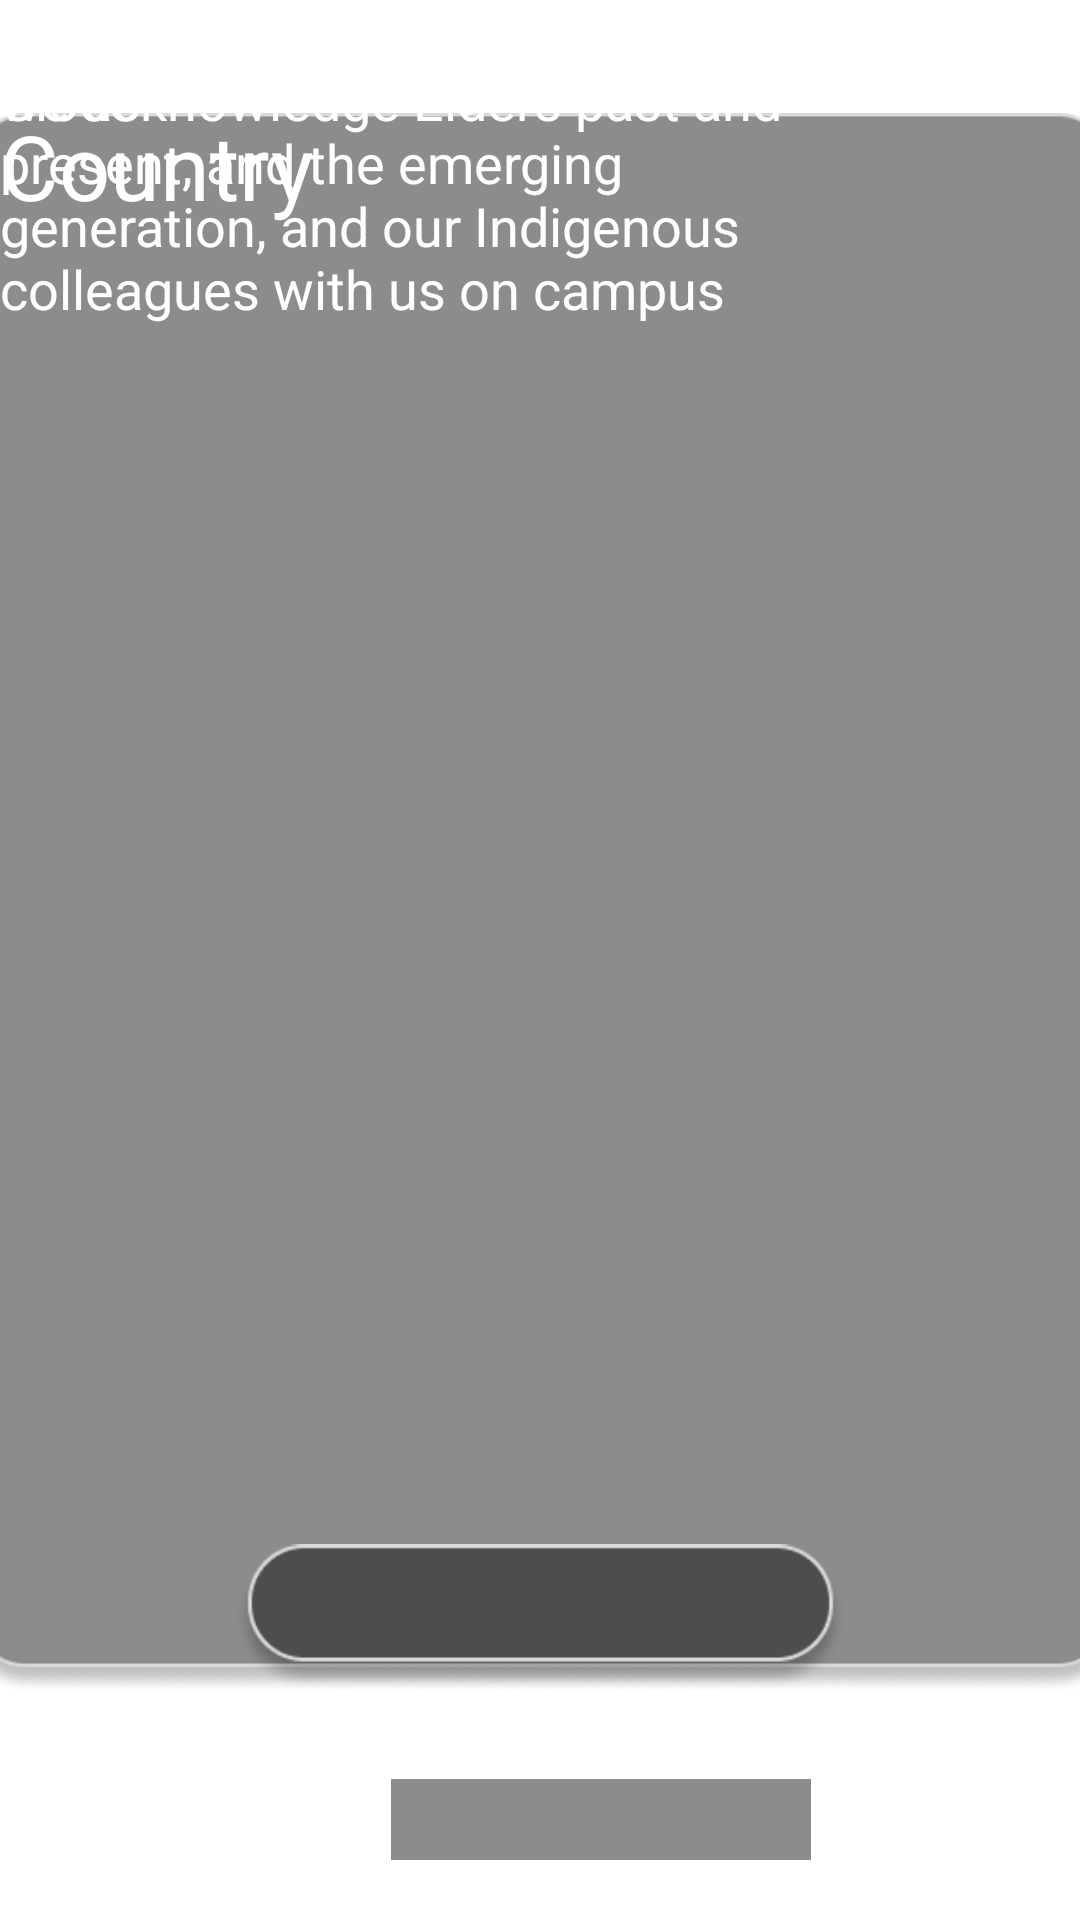

Here is an Android app screen rendered from its layout file. Give the layout XML and the strings, colors and styles it references.
<!-- AndroidManifest.xml: application theme Theme.INFS3634 -->
<!-- res/layout/ack.xml -->
<?xml version="1.0" encoding="utf-8"?>
<androidx.constraintlayout.widget.ConstraintLayout xmlns:android="http://schemas.android.com/apk/res/android"
    xmlns:app="http://schemas.android.com/apk/res-auto"
    xmlns:tools="http://schemas.android.com/tools"
    android:layout_width="match_parent"
    android:layout_height="match_parent">

    <ImageView
        android:id="@+id/left_image"
        android:layout_width="587dp"
        android:layout_height="899dp"
        android:src="@drawable/hc"
        app:layout_constraintBottom_toBottomOf="parent"
        app:layout_constraintEnd_toEndOf="parent"
        app:layout_constraintStart_toStartOf="parent"
        app:layout_constraintTop_toTopOf="parent"
        app:layout_constraintVertical_bias="0.225" />

    <ImageView
        android:id="@+id/left_ima"
        android:layout_width="431dp"
        android:layout_height="527dp"
        android:src="@drawable/hb"
        app:layout_constraintBottom_toBottomOf="parent"
        app:layout_constraintEnd_toEndOf="parent"
        app:layout_constraintStart_toStartOf="parent"
        app:layout_constraintTop_toTopOf="parent"
        app:layout_constraintVertical_bias="0.333" />

    <TextView
        android:id="@+id/right_text"
        android:layout_width="360dp"
        android:layout_height="166dp"
        android:layout_gravity="center_vertical"
        android:text="Acknowledgement of Country"
        android:textColor="@color/white"
        android:textSize="30sp"
        tools:ignore="MissingConstraints"
        tools:layout_editor_absoluteX="635dp"
        tools:layout_editor_absoluteY="122dp" />

    <TextView
        android:id="@+id/low_text"
        android:layout_width="282dp"
        android:layout_height="169dp"
        android:layout_gravity="center_vertical"
        android:text="UNSW is on Bidjigal Country and we acknowledge Elders past and present, and the emerging generation, and our Indigenous colleagues with us on campus "
        android:textColor="@color/white"
        android:textSize="18sp"
        tools:ignore="MissingConstraints"
        tools:layout_editor_absoluteX="662dp"
        tools:layout_editor_absoluteY="288dp" />

    <ImageView
        android:id="@+id/left_i"
        android:layout_width="205dp"
        android:layout_height="138dp"
        android:src="@drawable/op"
        app:layout_constraintBottom_toBottomOf="parent"
        app:layout_constraintEnd_toEndOf="parent"
        app:layout_constraintStart_toStartOf="parent"
        app:layout_constraintTop_toTopOf="parent"
        app:layout_constraintVertical_bias="0.937" />

    <TextView
        android:id="@+id/low_tex"
        android:layout_width="282dp"
        android:layout_height="169dp"
        android:layout_gravity="center_vertical"
        android:text="Enter"
        android:textColor="@color/white"
        android:textSize="18sp"
        tools:ignore="MissingConstraints"
        tools:layout_editor_absoluteX="776dp"
        tools:layout_editor_absoluteY="622dp" />

    <ImageView
        android:id="@+id/left_d"
        android:layout_width="140dp"
        android:layout_height="67dp"
        android:src="@drawable/ij"
        app:layout_constraintBottom_toBottomOf="parent"
        app:layout_constraintEnd_toEndOf="parent"
        app:layout_constraintHorizontal_bias="0.592"
        app:layout_constraintStart_toStartOf="parent"
        app:layout_constraintTop_toTopOf="parent"
        app:layout_constraintVertical_bias="1.0" />

    <TextView
        android:id="@+id/low_t"
        android:layout_width="174dp"
        android:layout_height="111dp"
        android:layout_gravity="center_vertical"
        android:text="photo credit: David Clode"
        android:textColor="@color/white"
        android:textSize="18sp"
        tools:ignore="MissingConstraints"
        tools:layout_editor_absoluteX="899dp"
        tools:layout_editor_absoluteY="699dp" />


</androidx.constraintlayout.widget.ConstraintLayout>
<!-- resources referenced by this layout -->
<resources>
  <color name="white">#FFFFFFFF</color>
  <!-- drawable hb: png bitmap (drawable, 27873 bytes) -->
  <!-- drawable ij: png bitmap (drawable, 285 bytes) -->
  <!-- drawable op: png bitmap (drawable, 6382 bytes) -->
  <style name="Theme.INFS3634" parent="Theme.MaterialComponents.DayNight.DarkActionBar">
          
          <item name="colorPrimary">@color/purple_200</item>
          <item name="colorPrimaryVariant">@color/purple_700</item>
          <item name="colorOnPrimary">@color/black</item>
          
          <item name="colorSecondary">@color/teal_200</item>
          <item name="colorSecondaryVariant">@color/teal_200</item>
          <item name="colorOnSecondary">@color/black</item>
          
          <item name="android:statusBarColor">?attr/colorPrimaryVariant</item>
          
      </style>
  <color name="purple_200">#FFBB86FC</color>
  <color name="purple_700">#FF3700B3</color>
  <color name="black">#FF000000</color>
  <color name="teal_200">#FF03DAC5</color>
</resources>
